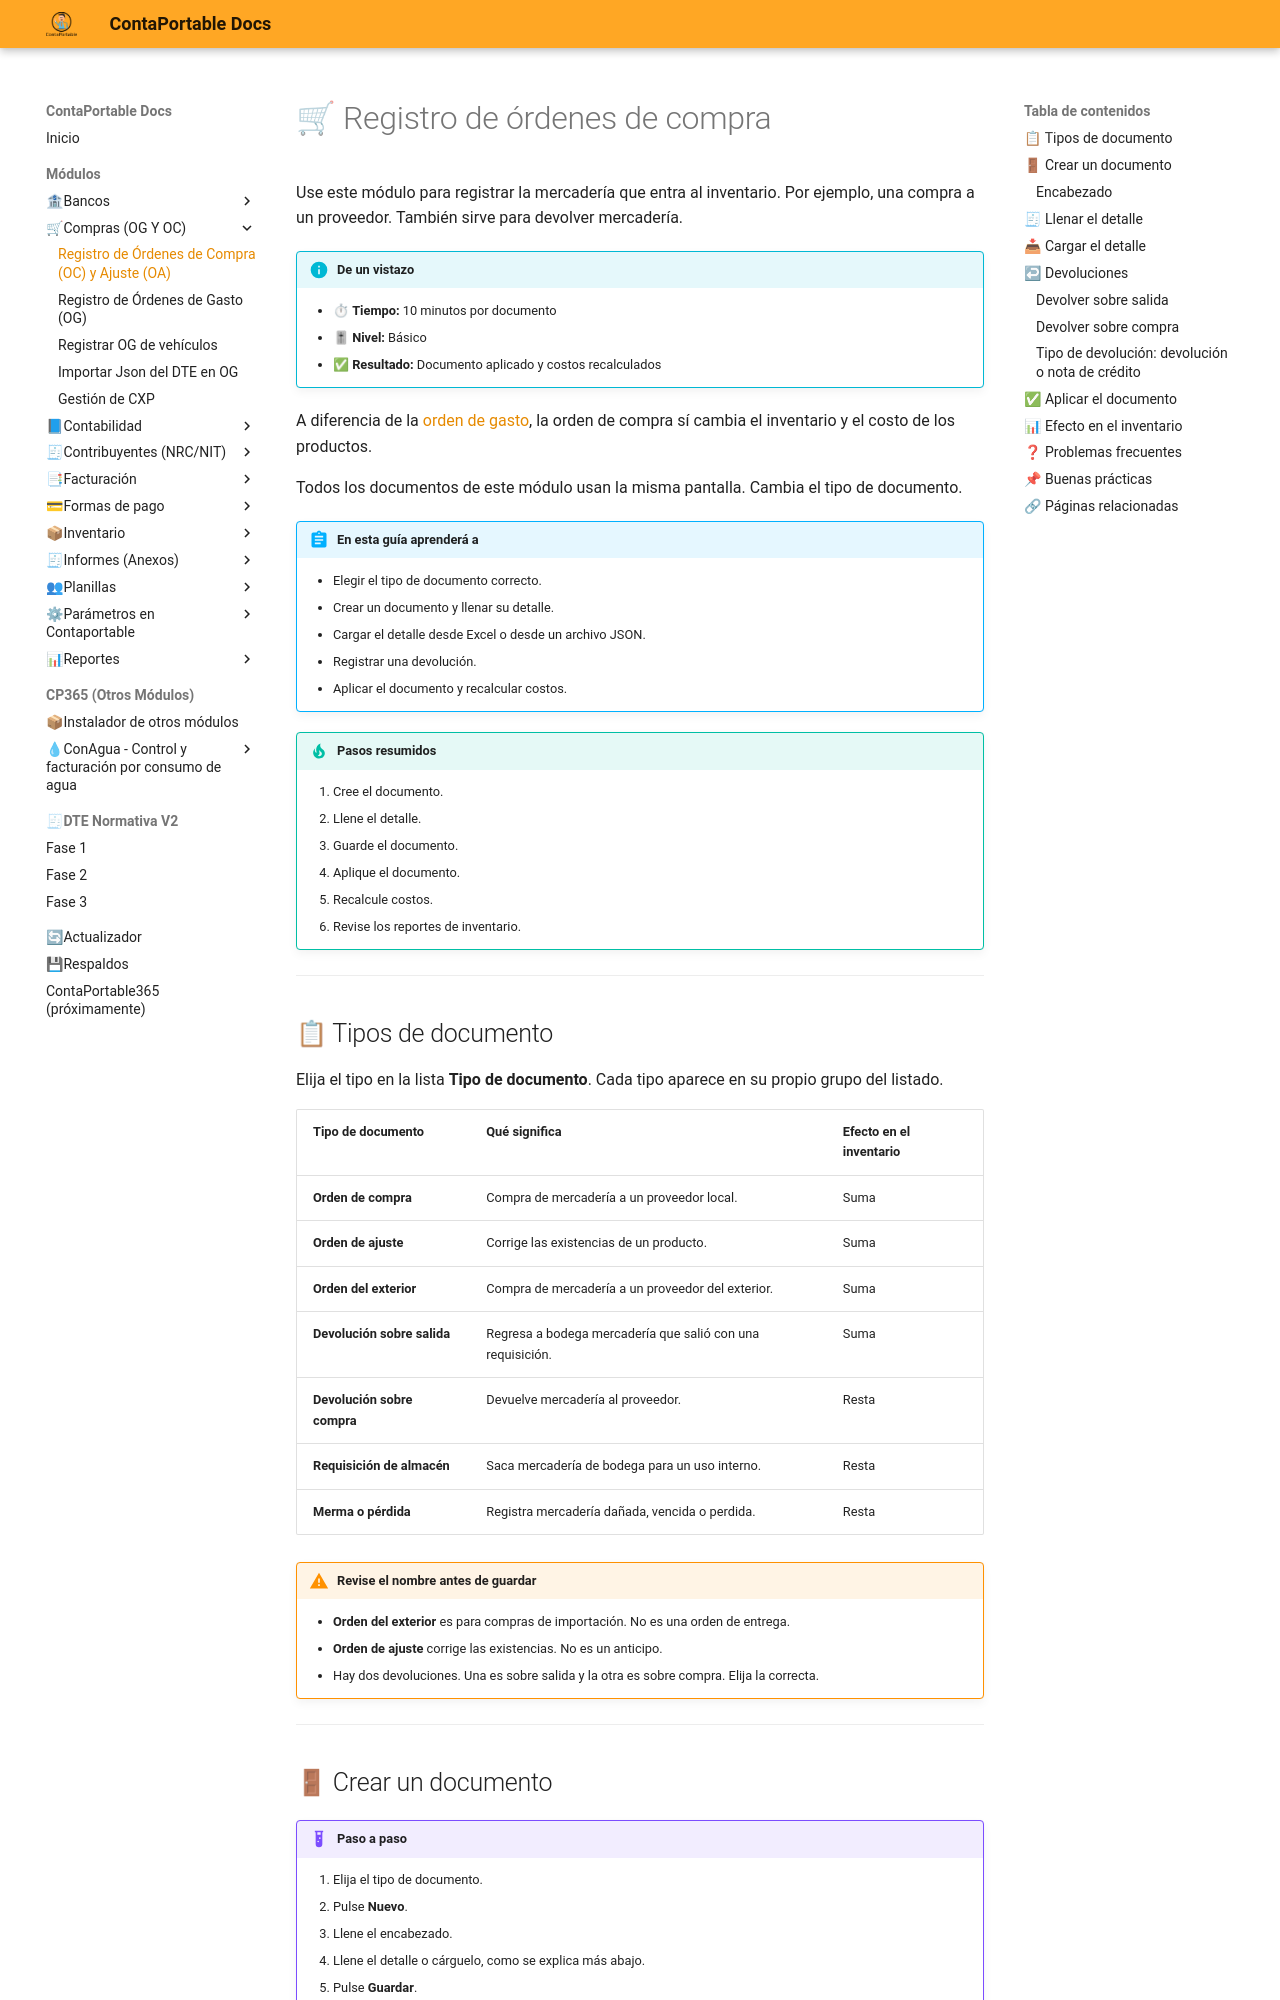

repository: contaportable/CPDOCS · page: modulos/compras/registro_ordenes_compra/index.html · generator: mkdocs

<!---
description: Guía para registrar órdenes de compra, órdenes de ajuste, órdenes del exterior y devoluciones en ContaPortable, con carga de datos desde Excel o archivo JSON y su efecto en el inventario.
--->

# 🛒 Registro de órdenes de compra

Use este módulo para registrar la mercadería que entra al inventario. Por ejemplo, una compra a un proveedor. También sirve para devolver mercadería.

!!! info "De un vistazo"
    - ⏱ **Tiempo:** 10 minutos por documento
    - 🎚 **Nivel:** Básico
    - ✅ **Resultado:** Documento aplicado y costos recalculados

A diferencia de la [orden de gasto](registro_ordenes_gasto.md), la orden de compra sí cambia el inventario y el costo de los productos.

Todos los documentos de este módulo usan la misma pantalla. Cambia el tipo de documento.

!!! abstract "En esta guía aprenderá a"
    - Elegir el tipo de documento correcto.
    - Crear un documento y llenar su detalle.
    - Cargar el detalle desde Excel o desde un archivo JSON.
    - Registrar una devolución.
    - Aplicar el documento y recalcular costos.

!!! tip "Pasos resumidos"
    1. Cree el documento.
    2. Llene el detalle.
    3. Guarde el documento.
    4. Aplique el documento.
    5. Recalcule costos.
    6. Revise los reportes de inventario.

---

## 📋 Tipos de documento

Elija el tipo en la lista **Tipo de documento**. Cada tipo aparece en su propio grupo del listado.

| Tipo de documento | Qué significa | Efecto en el inventario |
| :--- | :--- | :--- |
| **Orden de compra** | Compra de mercadería a un proveedor local. | Suma |
| **Orden de ajuste** | Corrige las existencias de un producto. | Suma |
| **Orden del exterior** | Compra de mercadería a un proveedor del exterior. | Suma |
| **Devolución sobre salida** | Regresa a bodega mercadería que salió con una requisición. | Suma |
| **Devolución sobre compra** | Devuelve mercadería al proveedor. | Resta |
| **Requisición de almacén** | Saca mercadería de bodega para un uso interno. | Resta |
| **Merma o pérdida** | Registra mercadería dañada, vencida o perdida. | Resta |

!!! warning "Revise el nombre antes de guardar"
    - **Orden del exterior** es para compras de importación. No es una orden de entrega.
    - **Orden de ajuste** corrige las existencias. No es un anticipo.
    - Hay dos devoluciones. Una es sobre salida y la otra es sobre compra. Elija la correcta.

---

## 🚪 Crear un documento

!!! example "Paso a paso"
    1. Elija el tipo de documento.
    2. Pulse **Nuevo**.
    3. Llene el encabezado.
    4. Llene el detalle o cárguelo, como se explica más abajo.
    5. Pulse **Guardar**.
    6. Aplique el documento y recalcule costos.
